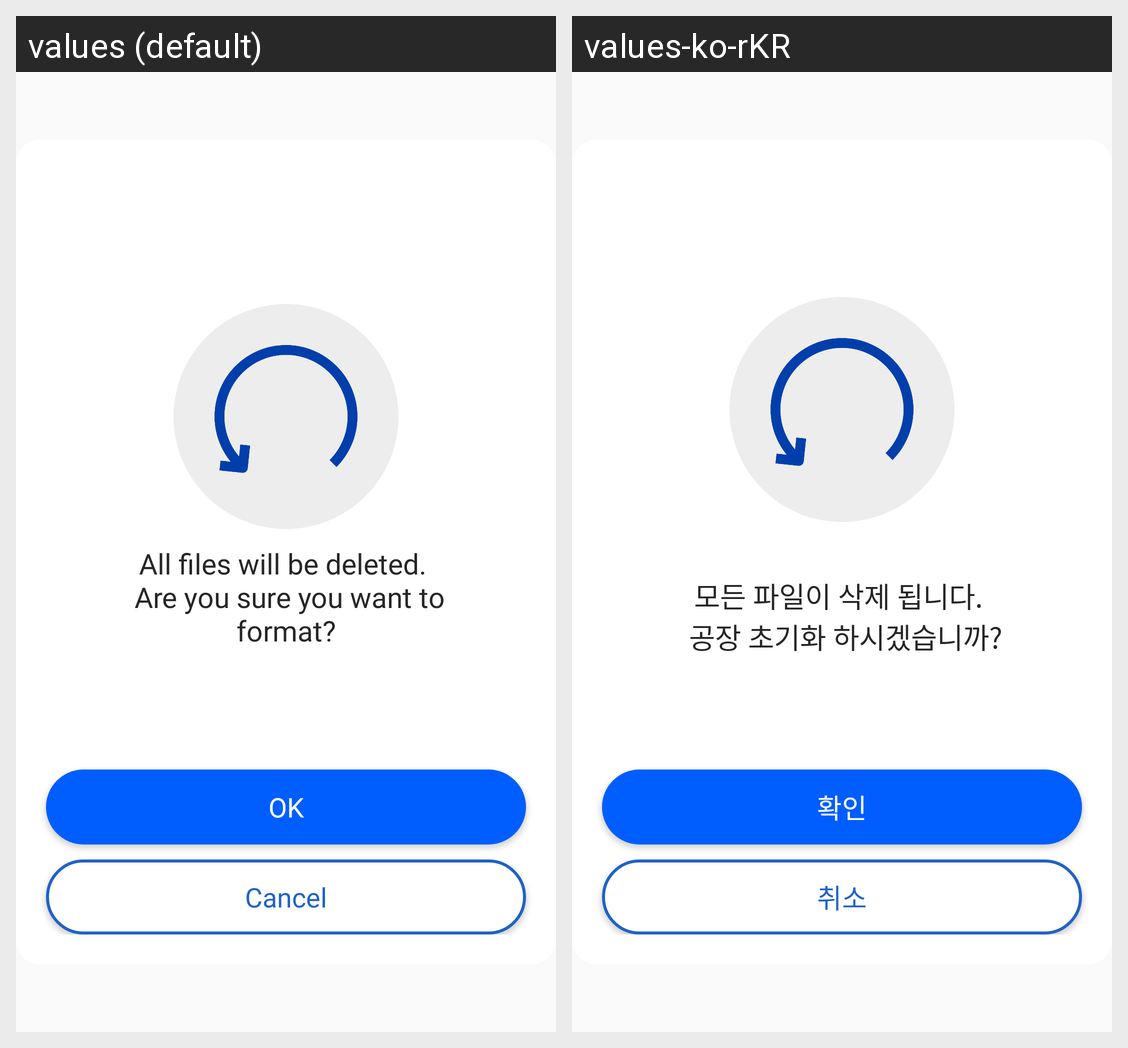

This grid shows one Android layout under two languages. Give, for every string resource on the screen, its name, the default text and each shown locale's text.
Android screen res/layout/dialog_factory_reset.xml rendered under 2 locales, left to right: values (default), values-ko-rKR. Device: Nexus 5 (rendered at 1080×1920; each locale shown at half size, 540×960, under a caption strip naming it); theme AppTheme.
Strings drawn on this screen, with the default value and each locale's value (text and hints the layout hard-codes, and strings that could not be matched under every locale, appear in the picture but are not listed):

tv_status_delete
  values: All files will be deleted. 
       Are you sure you want to format?
  values-ko-rKR: 
      모든 파일이 삭제 됩니다. 
       공장 초기화 하시겠습니까?

ok_c
  values: OK
  values-ko-rKR: 확인

cancel
  values: Cancel
  values-ko-rKR: 취소
